Dataset: preprocessed_dr_dataset (GitHub, YASWINKUMAR02/EyeDiseaseNet). Classes: mild, moderate, proliferate DR, severe.

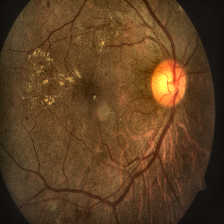
Label: severe

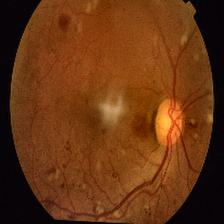
Label: proliferate DR

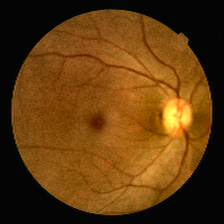
Label: mild

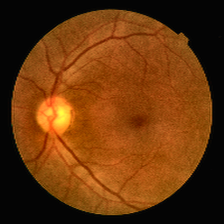
Label: mild

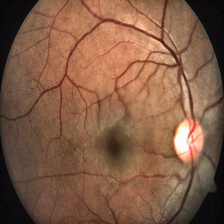
Label: severe

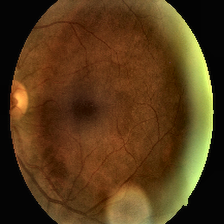
Label: moderate
